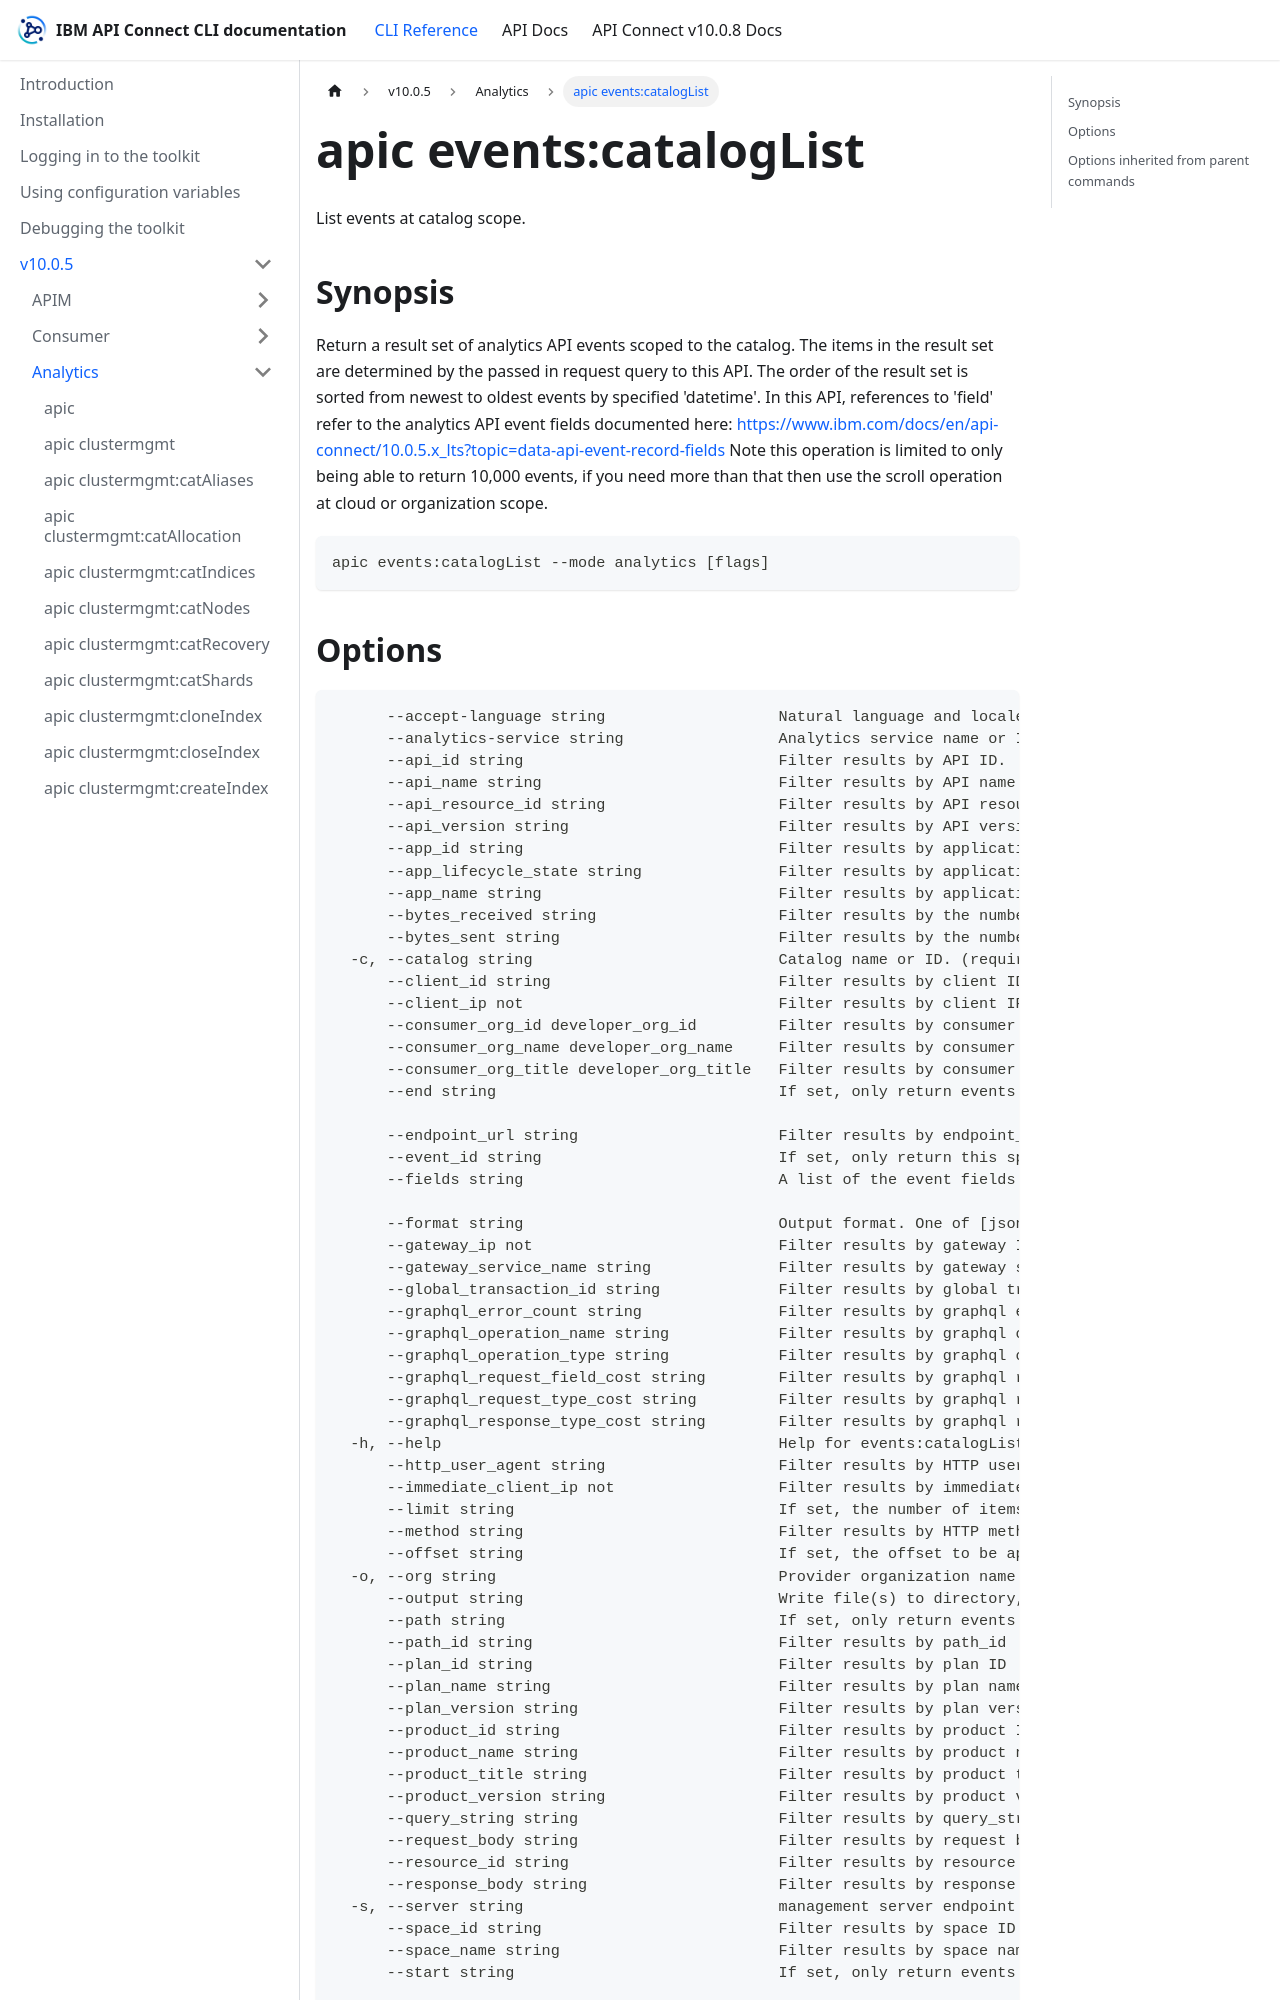

repository: ibm-apiconnect/clidocs · page: docs/v1005/analytics/apic_events_catalogList.html · generator: docusaurus

# apic events:catalogList

List events at catalog scope.

## Synopsis

Return a result set of analytics API events scoped to the catalog. The items in the result set are determined by the passed in request query to this API. The order of the result set is sorted from newest to oldest events by specified 'datetime'. In this API, references to 'field' refer to the analytics API event fields documented here: https://www.ibm.com/docs/en/api-connect/10.0.5.x_lts?topic=data-api-event-record-fields Note this operation is limited to only being able to return 10,000 events, if you need more than that then use the scroll operation at cloud or organization scope.

```
apic events:catalogList --mode analytics [flags]
```
